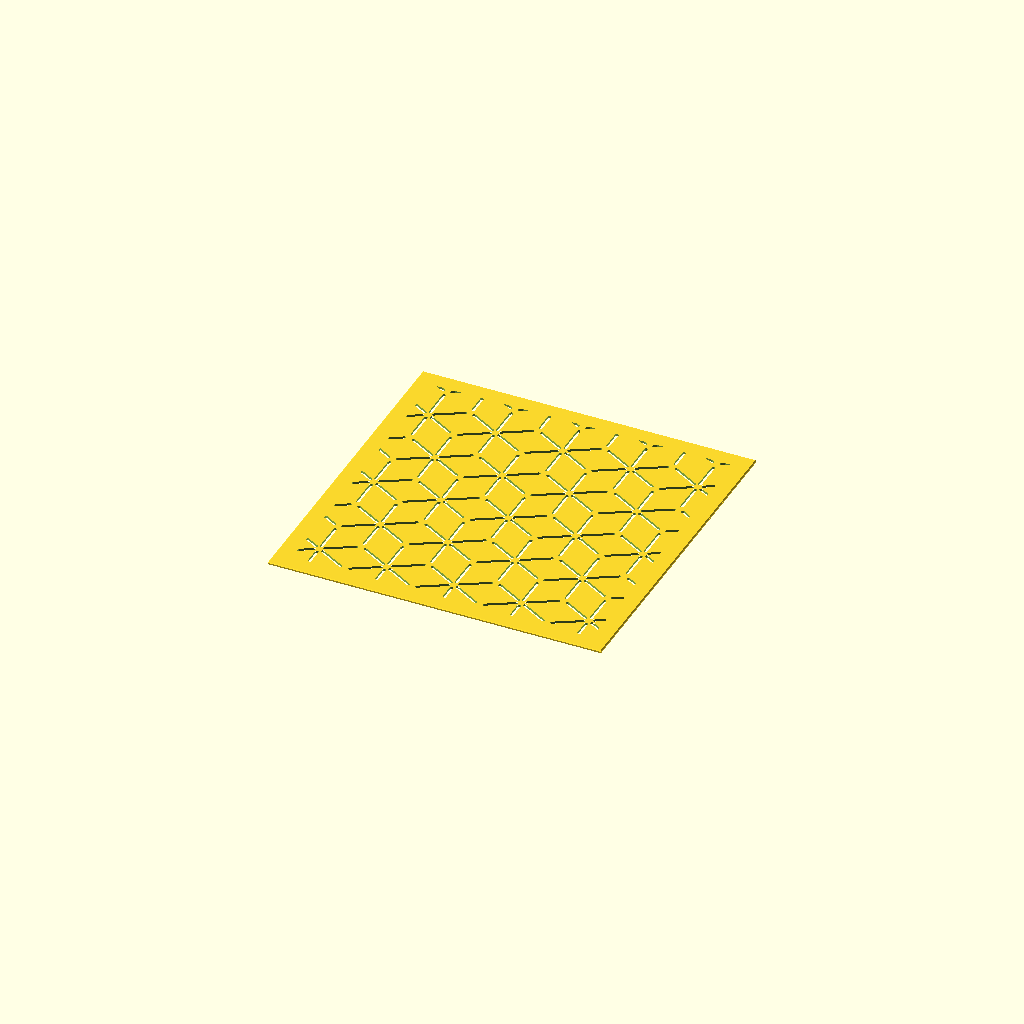
Cell 1 — every parameter at its default value.
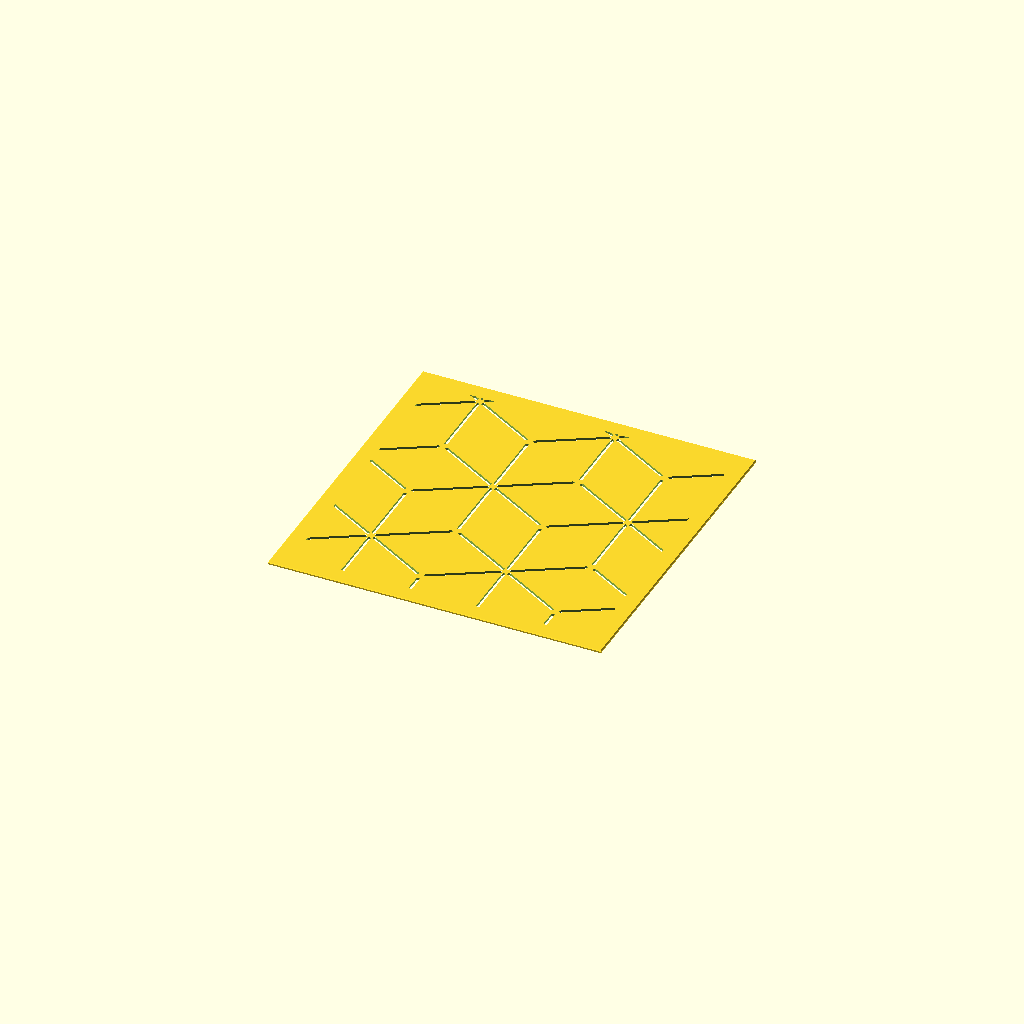
Cell 2 — hex_r set to 28, the other parameters unchanged.
All cells are drawn from one camera (rotation 55°, 0°, 25°, orthographic, colour scheme Cornfield), so only the parameter changes between them.
Source of the model, tumbling_blocks.scad:
// Description: **Tumbling Blocks** — Isometric Cubes
// Tumbling Blocks / Rhombille (Isometric Cubes) Sashiko Template
// The kikko honeycomb with each hexagon split by a Y into three rhombi — the
// three visible faces of a cube. Hexagon edges and the three spokes are all
// corner-gapped (at the vertices and at the hexagon centre), so every rhombus
// stays attached.

use <sashiko_lib.scad>
include <sashiko_config.scad>

hex_r     = 14;   // hexagon circumradius (= cube size) — pattern scale (mm)
corner_gap= 1.8;  // solid left uncut at vertices and the hex centre (mm; the Y
                  // meets the rim at 60°, and 60° corners need >=1.8)

col_sp = hex_r * sqrt(3);
row_sp = hex_r * 1.5;
r = groove_w / 2;

module seg(p1, p2) { corner_seg(p1, p2, r, corner_gap); }

module cube(cx, cy) {
    V = [for (i = [0:5]) [cx + hex_r*cos(90 + 60*i), cy + hex_r*sin(90 + 60*i)]];
    for (i = [0:5]) seg(V[i], V[(i+1)%6]);          // hexagon outline
    for (i = [0:2]) seg([cx, cy], V[2*i]);          // Y to alternating vertices
}

n_cols = ceil(plate_w / col_sp) + 3;
n_rows = ceil(plate_h / row_sp) + 3;

sashiko_plate(plate_w, plate_h, plate_t, border, chamfer, reg)
union()
    for (row = [0 : n_rows]) {
        row_off = (row % 2) * (col_sp / 2);
        for (col = [0 : n_cols])
            cube((col - 1)*col_sp + row_off, (row - 1)*row_sp);
    }
Customizer parameters (derived from the source; name, type, default, range or options):
hex_r: number, default 14
corner_gap: number, default 1.8
